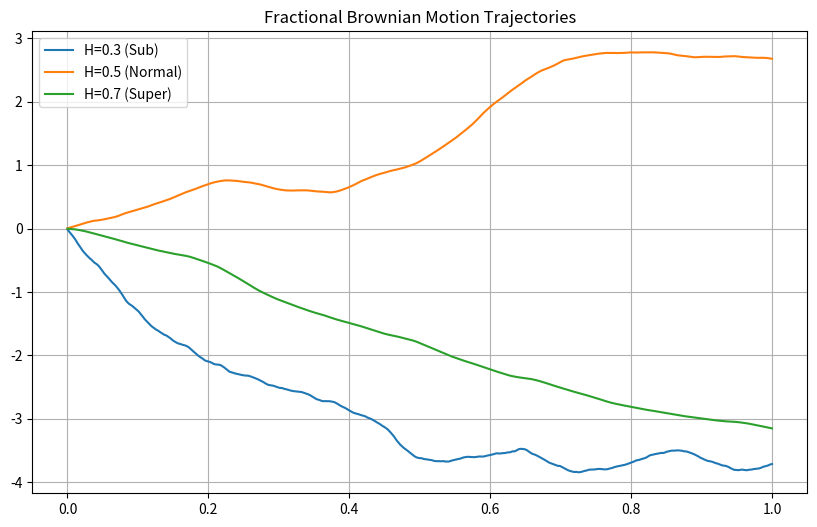
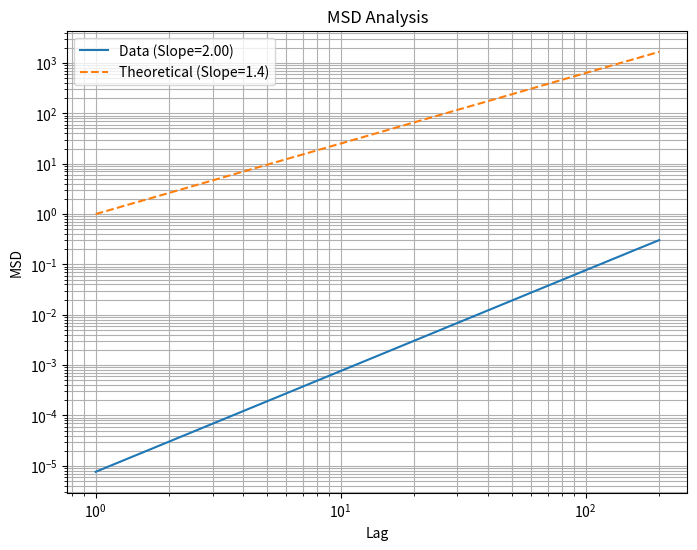

Here is the Python script that generated these plots, in order:

import numpy as np
import matplotlib.pyplot as plt

def generate_fbm(n_samples, hurst):
    beta = 2 * hurst + 1
    freqs = np.fft.rfftfreq(n_samples * 2)
    magnitude = np.zeros_like(freqs)
    magnitude[1:] = freqs[1:] ** (-beta / 2.0)
    phase = np.random.uniform(0, 2*np.pi, size=len(freqs))
    coeffs = magnitude * np.exp(1j * phase)
    fgn = np.fft.irfft(coeffs)
    fbm = np.cumsum(fgn[:n_samples])
    return fbm / np.std(fbm)

# Plot
plt.figure(figsize=(10, 6))
t = np.linspace(0, 1, 1000)
plt.plot(t, generate_fbm(1000, 0.3), label='H=0.3 (Sub)')
plt.plot(t, generate_fbm(1000, 0.5), label='H=0.5 (Normal)')
plt.plot(t, generate_fbm(1000, 0.7), label='H=0.7 (Super)')
plt.legend()
plt.title("Fractional Brownian Motion Trajectories")
plt.grid(True)
plt.show()



def calculate_msd(trajectory, max_lag=200):
    msd = np.zeros(max_lag)
    for lag in range(1, max_lag + 1):
        diff = trajectory[lag:] - trajectory[:-lag]
        msd[lag-1] = np.mean(diff ** 2)
    return np.arange(1, max_lag + 1), msd

# Analyze H=0.7 case
traj = generate_fbm(2000, 0.7)
lags, msd = calculate_msd(traj)

# Fit power law
log_lags = np.log(lags)
log_msd = np.log(msd)
slope, _ = np.polyfit(log_lags, log_msd, 1)

plt.figure(figsize=(8, 6))
plt.loglog(lags, msd, label=f'Data (Slope={slope:.2f})')
plt.loglog(lags, lags**(2*0.7), '--', label='Theoretical (Slope=1.4)')
plt.legend()
plt.title("MSD Analysis")
plt.xlabel("Lag")
plt.ylabel("MSD")
plt.grid(True, which="both")
plt.show()
